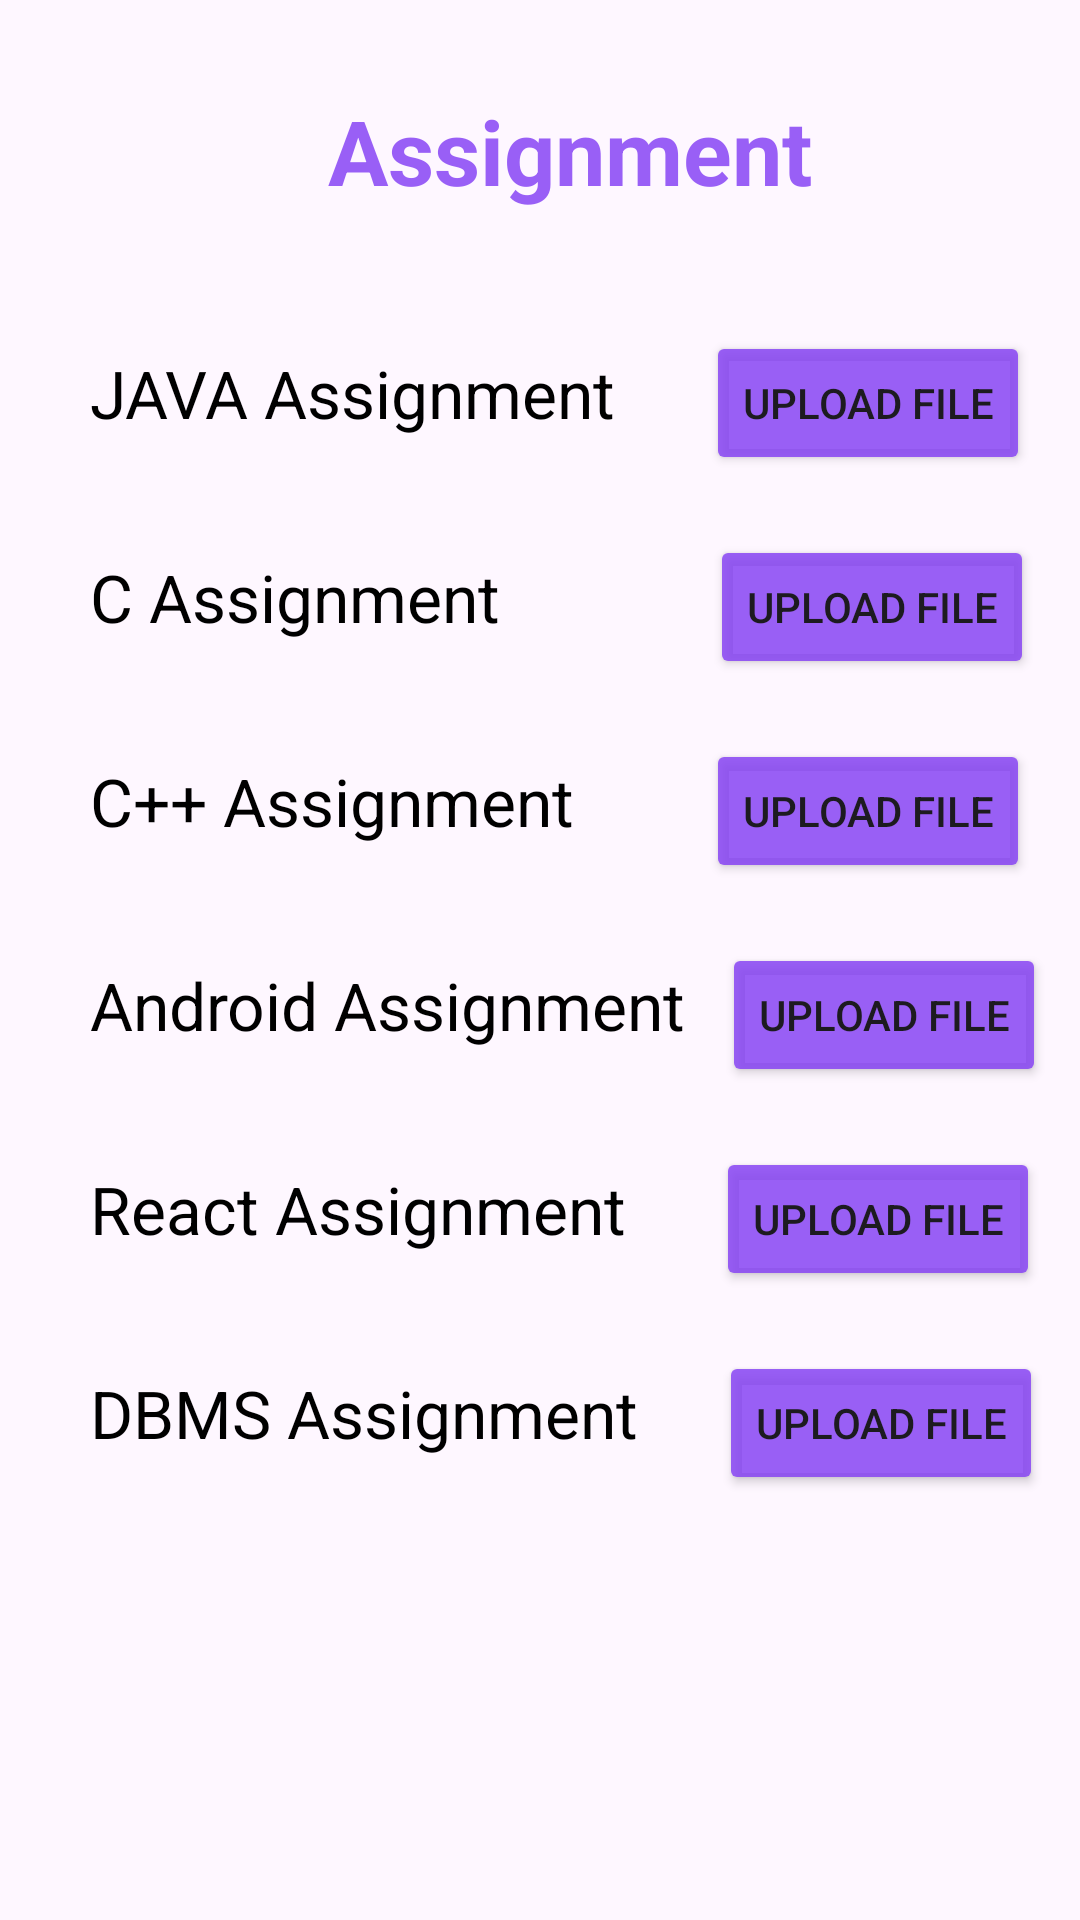

The Android layout XML behind this screen, and the referenced resources:
<!-- AndroidManifest.xml: application theme Theme.Day81 -->
<!-- res/layout/fragment_assignment_.xml -->
<?xml version="1.0" encoding="utf-8"?>
<FrameLayout xmlns:android="http://schemas.android.com/apk/res/android"
    xmlns:tools="http://schemas.android.com/tools"
    android:layout_width="match_parent"
    android:layout_height="match_parent"
    tools:context=".HomeFragments.Assignment_Fragment"
    android:background="@drawable/bg">

    
    <LinearLayout
        android:layout_width="match_parent"
        android:layout_height="match_parent"
        android:orientation="vertical"
        android:layout_marginLeft="20dp"

        android:layout_marginTop="20dp">

        <TextView
            android:id="@+id/textRegister"
            android:textAlignment="center"
            android:text="Assignment"
            android:layout_marginTop="10dp"
            android:textSize="30dp"
            android:textStyle="bold"
            android:textColor="@color/purple"
            android:layout_width="match_parent"
            android:layout_height="wrap_content"
            android:layout_marginBottom="30dp"
            />






        <LinearLayout
            android:layout_width="match_parent"
            android:layout_height="wrap_content"
            android:orientation="horizontal"
            android:padding="10dp">
            <TextView
           android:layout_width="wrap_content"
           android:layout_height="wrap_content"
           android:text="JAVA Assignment"
                android:textColor="#000000"
           android:textSize="22dp"/>

        <Button
            android:layout_marginLeft="30dp"
            android:layout_width="wrap_content"
            android:layout_height="wrap_content"
            android:backgroundTint="@color/purple"
            android:text="Upload File"/>
        </LinearLayout>


        <LinearLayout
            android:layout_width="match_parent"
            android:layout_height="wrap_content"
            android:orientation="horizontal"
            android:padding="10dp">
            <TextView
                android:layout_width="wrap_content"
                android:layout_height="wrap_content"
                android:text="C Assignment"
                android:textColor="#000000"
                android:textSize="22dp"/>

            <Button
                android:layout_marginLeft="70dp"
                android:layout_width="wrap_content"
                android:layout_height="wrap_content"
                android:backgroundTint="@color/purple"

                android:text="Upload File"/>
        </LinearLayout>

        <LinearLayout
            android:layout_width="match_parent"
            android:layout_height="wrap_content"
            android:orientation="horizontal"
            android:padding="10dp">
            <TextView
                android:layout_width="wrap_content"
                android:layout_height="wrap_content"
                android:text="C++ Assignment"
                android:textColor="#000000"
                android:textSize="22dp"/>

            <Button
                android:layout_marginLeft="44dp"
                android:layout_width="wrap_content"
                android:layout_height="wrap_content"
                android:backgroundTint="@color/purple"

                android:text="Upload File"/>
        </LinearLayout>

        <LinearLayout
            android:layout_width="match_parent"
            android:layout_height="wrap_content"
            android:orientation="horizontal"
            android:padding="10dp">
            <TextView
                android:layout_width="wrap_content"
                android:layout_height="wrap_content"
                android:text="Android Assignment"
                android:textColor="#000000"
                android:textSize="22dp"/>

            <Button
                android:layout_marginLeft="12dp"
                android:layout_width="wrap_content"
                android:layout_height="wrap_content"
                android:backgroundTint="@color/purple"

                android:text="Upload File"/>
        </LinearLayout>

        <LinearLayout
            android:layout_width="match_parent"
            android:layout_height="wrap_content"
            android:orientation="horizontal"
            android:padding="10dp">
            <TextView
                android:layout_width="wrap_content"
                android:layout_height="wrap_content"
                android:text="React Assignment"
                android:textColor="#000000"
                android:textSize="22dp"/>

            <Button
                android:layout_marginLeft="30dp"
                android:layout_width="wrap_content"
                android:layout_height="wrap_content"
                android:backgroundTint="@color/purple"

                android:text="Upload File"/>
        </LinearLayout>

        <LinearLayout
            android:layout_width="match_parent"
            android:layout_height="wrap_content"
            android:orientation="horizontal"
            android:padding="10dp">
            <TextView
                android:textColor="#000000"
                android:layout_width="wrap_content"
                android:layout_height="wrap_content"
                android:text="DBMS Assignment"
                android:textSize="22dp"/>

            <Button
                android:layout_marginLeft="27dp"
                android:layout_width="wrap_content"
                android:layout_height="wrap_content"
                android:backgroundTint="@color/purple"

                android:text="Upload File"/>
        </LinearLayout>





    </LinearLayout>

</FrameLayout>
<!-- resources referenced by this layout -->
<resources>
  <color name="purple">#D68642F4</color>
  <style name="Theme.Day81" parent="Base.Theme.Day81" />
  <style name="Base.Theme.Day81" parent="Theme.Material3.DayNight.NoActionBar">
          
          
      </style>
</resources>
